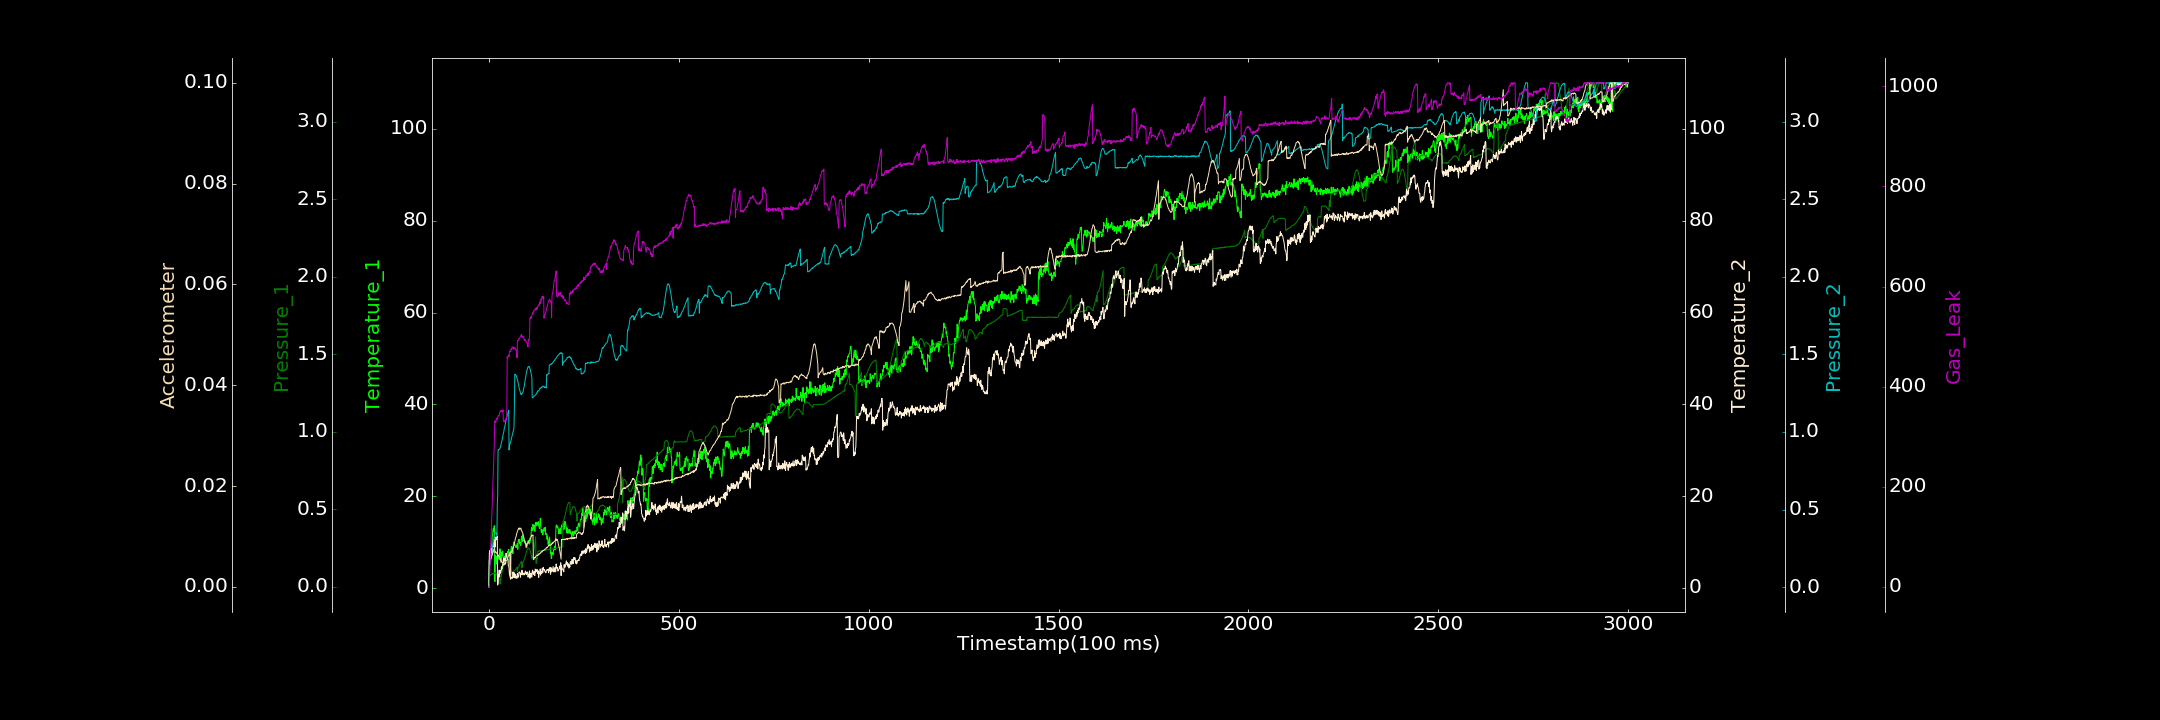

The file beside this chart, header and first rows:
0.000000000, 0.294784738, 0.001245964, 0.255519507, 0.002005781, 0.000000000, 0.740553336
1, 6.147, 0.07261, 7.502, 0.1333, 0.005217, 0.000000000
2, 6.581, 0.07315, 8.154, 0.1392, 0.005215, 21.62
3, 7.787, 0.07459, 8.088, 0.1466, 0.005321, 44.07
4, 7.114, 0.07425, 8.098, 0.1572, 0.005636, 67.08
5, 8.002, 0.07794, 8.618, 0.176, 0.005563, 84.99
6, 9.109, 0.07891, 8.679, 0.1896, 0.005853, 107.4
7, 9.438, 0.08214, 7.47, 0.2097, 0.00607, 128.1
8, 10.24, 0.08029, 8.447, 0.2248, 0.006159, 150.2
9, 11.53, 0.08406, 7.736, 0.2502, 0.006469, 173.4
10, 11.89, 0.08848, 9.093, 0.2688, 0.006699, 196.7
11, 12.95, 0.08603, 8.915, 0.2855, 0.006874, 215.8
12, 12.9, 0.08677, 9.788, 0.3011, 0.007157, 238.5
13, 12.35, 0.08873, 9.78, 0.3198, 0.007381, 261.7
14, 13.6, 0.09174, 10.21, 0.3308, 0.007484, 282.6
15, 1.675, 0.08796, 10.45, 0.3385, 0.007755, 322.4
16, 1.435, 0.08916, 8.905, 0.3493, 0.006783, 331.8
17, 7.129, 0.08715, 11.1, 0.3502, 0.006845, 327.5
18, 6.111, 0.08866, 10.43, 0.351, 0.006946, 330.2
19, 6.979, 0.08407, 10.53, 0.3484, 0.006828, 331.4
20, 5.708, 0.08388, 10.89, 0.3451, 0.006703, 336.5
21, 5.225, 0.07986, 11, 0.3333, 0.006561, 336.7
22, 6.932, 0.0789, 11.3, 0.5348, 0.006468, 335.4
23, 6.886, 0.07939, 0.6309, 0.5863, 0.006231, 339.4
24, 6.404, 0.07254, 0.9824, 0.8794, 0.006354, 339.9
25, 6.773, 0.07506, 2.896, 0.887, 0.0062, 342.3
26, 6.343, 0.07118, 2.781, 0.8856, 0.006073, 342.2
27, 6.908, 0.06825, 3.882, 0.8887, 0.006001, 342
28, 6.202, 0.06681, 2.418, 0.8889, 0.005768, 347
29, 8.556, 0.01987, 3.856, 0.8939, 0.005731, 348.7
30, 7.103, 0.02016, 3.233, 0.9019, 0.005543, 351.2
31, 6.578, 0.05258, 3.339, 0.9082, 0.005151, 350.2
32, 5.585, 0.06679, 3.729, 0.9223, 0.00516, 352
33, 7.23, 0.07885, 4.609, 0.9312, 0.005031, 350.2
34, 7.82, 0.08748, 4.114, 0.9432, 0.004895, 351.4
35, 7.167, 0.1011, 4.478, 0.9514, 0.004832, 352.4
36, 8.085, 0.1123, 5.131, 0.9653, 0.004803, 349.9
37, 6.712, 0.1251, 5.483, 0.9768, 0.004613, 353.7
38, 6.523, 0.136, 6.353, 0.9919, 0.004553, 330.8
39, 6.766, 0.1482, 5.541, 0.9992, 0.004259, 332.2
40, 6.487, 0.1567, 6.465, 1.017, 0.004472, 331.6
41, 6.976, 0.166, 6.162, 1.03, 0.004687, 329.4
42, 5.998, 0.172, 6.159, 1.037, 0.004409, 332.4
43, 6.232, 0.1825, 5.814, 1.05, 0.004853, 332.6
44, 6.453, 0.1859, 6.761, 1.063, 0.004647, 335.8
45, 7.335, 0.1901, 7.56, 1.076, 0.005086, 335.6
46, 7.215, 0.1904, 7.29, 1.086, 0.005212, 332.9
47, 6.771, 0.1903, 6.883, 1.096, 0.005261, 337.4
48, 7.234, 0.1939, 6.301, 1.107, 0.005375, 459.1
49, 7.964, 0.1894, 6.264, 1.117, 0.005694, 456.2
50, 7.73, 0.1841, 6.229, 1.126, 0.005791, 460.8
51, 8.161, 0.1787, 4.914, 1.133, 0.006049, 460.5
52, 8.42, 0.173, 4.789, 1.14, 0.006178, 462.6
53, 7.058, 0.1666, 4.192, 0.8835, 0.006372, 460.8
54, 7.742, 0.1551, 2.827, 0.9144, 0.006515, 469.8
55, 7.49, 0.1469, 3.721, 0.9168, 0.006804, 470.2
56, 7.642, 0.1352, 2.309, 0.9288, 0.001894, 469.6
57, 7.908, 0.1258, 1.906, 0.9344, 0.001826, 471.7
58, 8.356, 0.11, 2.418, 0.9448, 0.006944, 474.9
59, 9.073, 0.09913, 2.184, 0.9547, 0.007022, 473.8
60, 8.258, 0.08832, 2.302, 0.9675, 0.006876, 474.6
... 2,939 more rows
